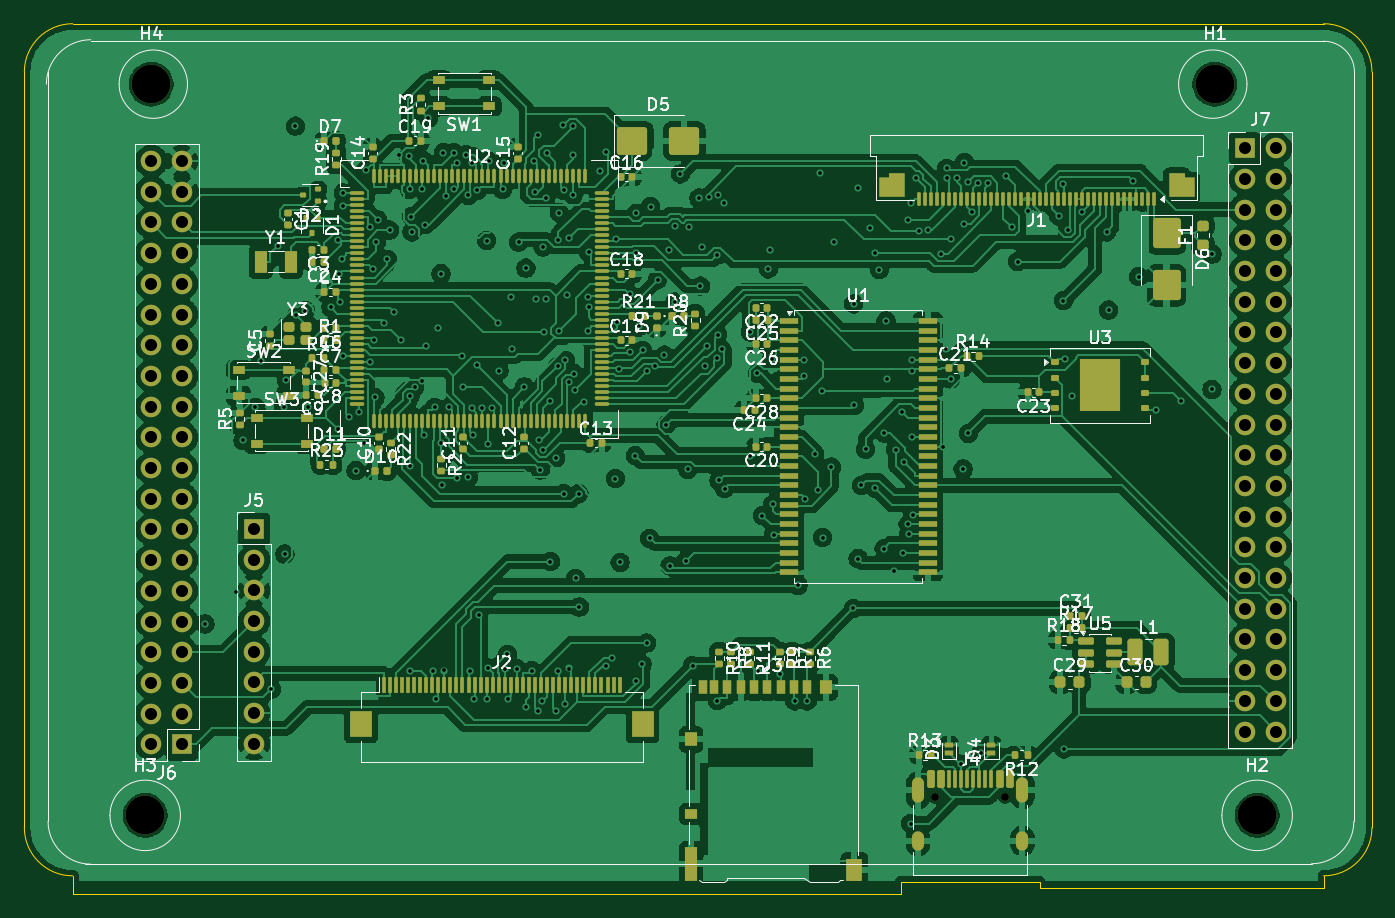
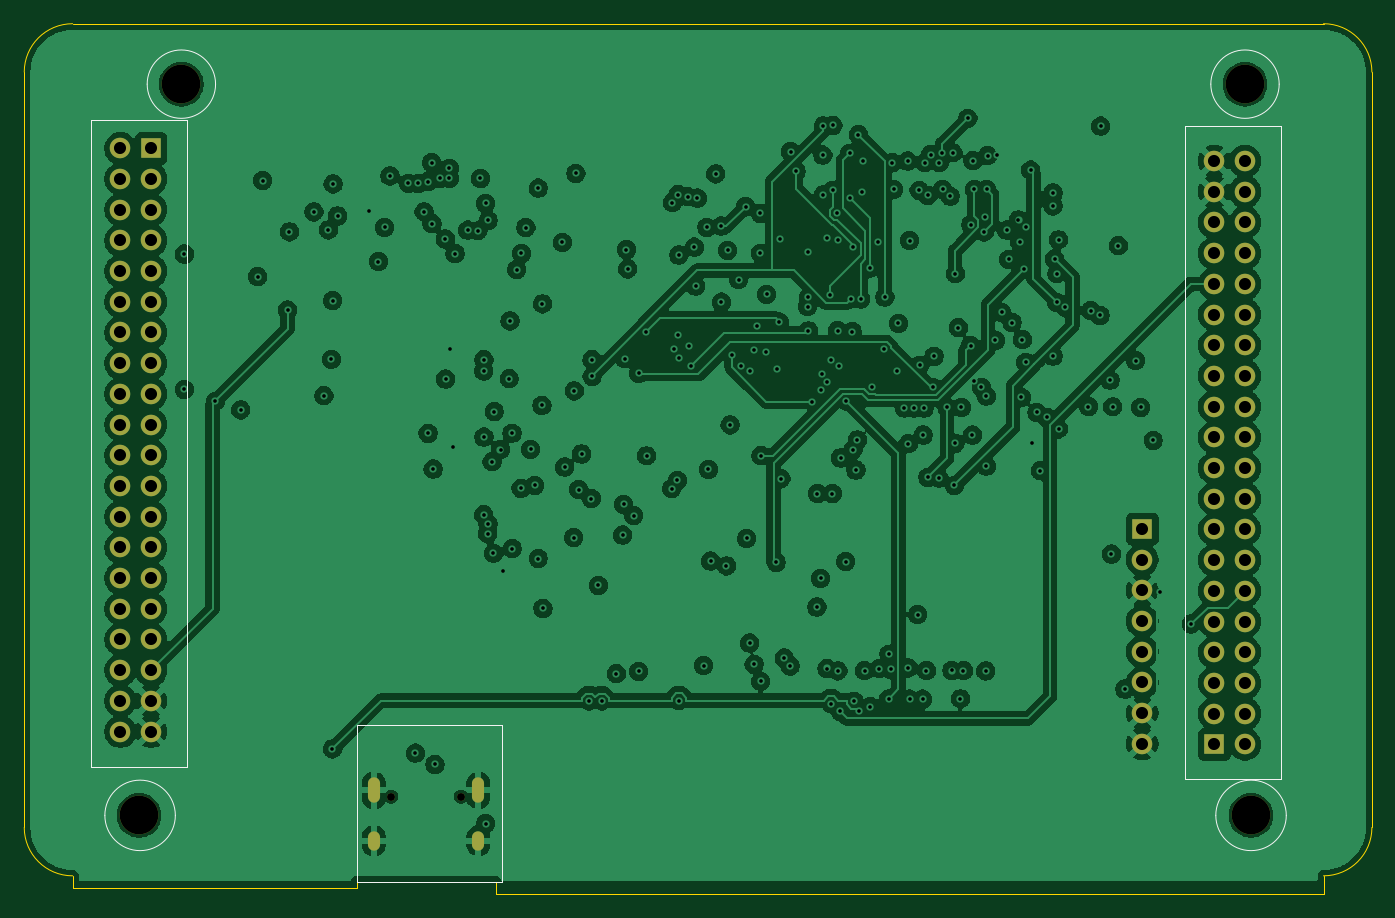
Circuit board: 13 layer files. Board 111.5 x 72.0 mm.
- bottom_copper: GD32F450-B_Cu.gbr (410341 bytes)
- bottom_mask: GD32F450-B_Mask.gbr (3195 bytes)
- paste: GD32F450-B_Paste.gbr (453 bytes)
- bottom_silk: GD32F450-B_Silkscreen.gbr (1444 bytes)
- outline: GD32F450-Edge_Cuts.gbr (1323 bytes)
- top_copper: GD32F450-F_Cu.gbr (439360 bytes)
- top_mask: GD32F450-F_Mask.gbr (20637 bytes)
- paste: GD32F450-F_Paste.gbr (18064 bytes)
- top_silk: GD32F450-F_Silkscreen.gbr (131167 bytes)
- inner_copper: GD32F450-In1_Cu.gbr (181472 bytes)
- inner_copper: GD32F450-In2_Cu.gbr (216805 bytes)
- drill: GD32F450-NPTH.drl (474 bytes)
- drill: GD32F450-PTH.drl (6781 bytes)

=== bottom_copper: GD32F450-B_Cu.gbr (410341 bytes, source omitted) ===
=== bottom_mask: GD32F450-B_Mask.gbr ===
%TF.GenerationSoftware,KiCad,Pcbnew,10.0.5*%
%TF.CreationDate,2026-11-06T02:17:05+05:30*%
%TF.ProjectId,GD32F450,47443332-4634-4353-902e-6b696361645f,rev?*%
%TF.SameCoordinates,Original*%
%TF.FileFunction,Soldermask,Bot*%
%TF.FilePolarity,Negative*%
%FSLAX46Y46*%
G04 Gerber Fmt 4.6, Leading zero omitted, Abs format (unit mm)*
G04 Created by KiCad (PCBNEW 10.0.5) date 2026-11-06 02:17:05*
%MOMM*%
%LPD*%
G01*
G04 APERTURE LIST*
%ADD10C,3.200000*%
%ADD11R,1.700000X1.700000*%
%ADD12C,1.700000*%
%ADD13C,0.650000*%
%ADD14O,1.000000X2.100000*%
%ADD15O,1.000000X1.600000*%
G04 APERTURE END LIST*
D10*
%TO.C,H1*%
X177500000Y-24000000D03*
%TD*%
%TO.C,H2*%
X181000000Y-84500000D03*
%TD*%
%TO.C,H3*%
X89000000Y-84500000D03*
%TD*%
%TO.C,H4*%
X89500000Y-24000000D03*
%TD*%
D11*
%TO.C,J7*%
X180000000Y-29305000D03*
D12*
X182540000Y-29305000D03*
X180000000Y-31845000D03*
X182540000Y-31845000D03*
X180000000Y-34385000D03*
X182540000Y-34385000D03*
X180000000Y-36925000D03*
X182540000Y-36925000D03*
X180000000Y-39465000D03*
X182540000Y-39465000D03*
X180000000Y-42005000D03*
X182540000Y-42005000D03*
X180000000Y-44545000D03*
X182540000Y-44545000D03*
X180000000Y-47085000D03*
X182540000Y-47085000D03*
X180000000Y-49625000D03*
X182540000Y-49625000D03*
X180000000Y-52165000D03*
X182540000Y-52165000D03*
X180000000Y-54705000D03*
X182540000Y-54705000D03*
X180000000Y-57245000D03*
X182540000Y-57245000D03*
X180000000Y-59785000D03*
X182540000Y-59785000D03*
X180000000Y-62325000D03*
X182540000Y-62325000D03*
X180000000Y-64865000D03*
X182540000Y-64865000D03*
X180000000Y-67405000D03*
X182540000Y-67405000D03*
X180000000Y-69945000D03*
X182540000Y-69945000D03*
X180000000Y-72485000D03*
X182540000Y-72485000D03*
X180000000Y-75025000D03*
X182540000Y-75025000D03*
X180000000Y-77565000D03*
X182540000Y-77565000D03*
%TD*%
D11*
%TO.C,J6*%
X92040000Y-78620000D03*
D12*
X89500000Y-78620000D03*
X92040000Y-76080000D03*
X89500000Y-76080000D03*
X92040000Y-73540000D03*
X89500000Y-73540000D03*
X92040000Y-71000000D03*
X89500000Y-71000000D03*
X92040000Y-68460000D03*
X89500000Y-68460000D03*
X92040000Y-65920000D03*
X89500000Y-65920000D03*
X92040000Y-63380000D03*
X89500000Y-63380000D03*
X92040000Y-60840000D03*
X89500000Y-60840000D03*
X92040000Y-58300000D03*
X89500000Y-58300000D03*
X92040000Y-55760000D03*
X89500000Y-55760000D03*
X92040000Y-53220000D03*
X89500000Y-53220000D03*
X92040000Y-50680000D03*
X89500000Y-50680000D03*
X92040000Y-48140000D03*
X89500000Y-48140000D03*
X92040000Y-45600000D03*
X89500000Y-45600000D03*
X92040000Y-43060000D03*
X89500000Y-43060000D03*
X92040000Y-40520000D03*
X89500000Y-40520000D03*
X92040000Y-37980000D03*
X89500000Y-37980000D03*
X92040000Y-35440000D03*
X89500000Y-35440000D03*
X92040000Y-32900000D03*
X89500000Y-32900000D03*
X92040000Y-30360000D03*
X89500000Y-30360000D03*
%TD*%
D11*
%TO.C,J5*%
X98000000Y-60800000D03*
D12*
X98000000Y-63340000D03*
X98000000Y-65880000D03*
X98000000Y-68420000D03*
X98000000Y-70960000D03*
X98000000Y-73500000D03*
X98000000Y-76040000D03*
X98000000Y-78580000D03*
%TD*%
D13*
%TO.C,J4*%
X154370000Y-82955000D03*
X160150000Y-82955000D03*
D14*
X152940000Y-82425000D03*
D15*
X152940000Y-86605000D03*
D14*
X161580000Y-82425000D03*
D15*
X161580000Y-86605000D03*
%TD*%
M02*

=== paste: GD32F450-B_Paste.gbr ===
%TF.GenerationSoftware,KiCad,Pcbnew,10.0.5*%
%TF.CreationDate,2026-11-06T02:17:04+05:30*%
%TF.ProjectId,GD32F450,47443332-4634-4353-902e-6b696361645f,rev?*%
%TF.SameCoordinates,Original*%
%TF.FileFunction,Paste,Bot*%
%TF.FilePolarity,Positive*%
%FSLAX46Y46*%
G04 Gerber Fmt 4.6, Leading zero omitted, Abs format (unit mm)*
G04 Created by KiCad (PCBNEW 10.0.5) date 2026-11-06 02:17:04*
%MOMM*%
%LPD*%
G01*
G04 APERTURE LIST*
G04 APERTURE END LIST*
M02*

=== bottom_silk: GD32F450-B_Silkscreen.gbr ===
%TF.GenerationSoftware,KiCad,Pcbnew,10.0.5*%
%TF.CreationDate,2026-11-06T02:17:04+05:30*%
%TF.ProjectId,GD32F450,47443332-4634-4353-902e-6b696361645f,rev?*%
%TF.SameCoordinates,Original*%
%TF.FileFunction,Legend,Bot*%
%TF.FilePolarity,Positive*%
%FSLAX46Y46*%
G04 Gerber Fmt 4.6, Leading zero omitted, Abs format (unit mm)*
G04 Created by KiCad (PCBNEW 10.0.5) date 2026-11-06 02:17:04*
%MOMM*%
%LPD*%
G01*
G04 APERTURE LIST*
%ADD10C,0.100000*%
G04 APERTURE END LIST*
D10*
X183830952Y-84500000D02*
G75*
G02*
X178000000Y-84500000I-2915476J0D01*
G01*
X178000000Y-84500000D02*
G75*
G02*
X183830952Y-84500000I2915476J0D01*
G01*
X180328427Y-24000000D02*
G75*
G02*
X174671573Y-24000000I-2828427J0D01*
G01*
X174671573Y-24000000D02*
G75*
G02*
X180328427Y-24000000I2828427J0D01*
G01*
X92328427Y-24000000D02*
G75*
G02*
X86671573Y-24000000I-2828427J0D01*
G01*
X86671573Y-24000000D02*
G75*
G02*
X92328427Y-24000000I2828427J0D01*
G01*
X91915476Y-84500000D02*
G75*
G02*
X86084524Y-84500000I-2915476J0D01*
G01*
X86084524Y-84500000D02*
G75*
G02*
X91915476Y-84500000I2915476J0D01*
G01*
X151000000Y-77000000D02*
X163000000Y-77000000D01*
X163000000Y-90000000D01*
X151000000Y-90000000D01*
X151000000Y-77000000D01*
X86500000Y-27500000D02*
X94500000Y-27500000D01*
X94500000Y-81500000D01*
X86500000Y-81500000D01*
X86500000Y-27500000D01*
X177000000Y-27000000D02*
X185000000Y-27000000D01*
X185000000Y-80500000D01*
X177000000Y-80500000D01*
X177000000Y-27000000D01*
M02*

=== outline: GD32F450-Edge_Cuts.gbr ===
%TF.GenerationSoftware,KiCad,Pcbnew,10.0.5*%
%TF.CreationDate,2026-11-06T02:17:05+05:30*%
%TF.ProjectId,GD32F450,47443332-4634-4353-902e-6b696361645f,rev?*%
%TF.SameCoordinates,Original*%
%TF.FileFunction,Profile,NP*%
%FSLAX46Y46*%
G04 Gerber Fmt 4.6, Leading zero omitted, Abs format (unit mm)*
G04 Created by KiCad (PCBNEW 10.0.5) date 2026-11-06 02:17:05*
%MOMM*%
%LPD*%
G01*
G04 APERTURE LIST*
%TA.AperFunction,Profile*%
%ADD10C,0.050000*%
%TD*%
G04 APERTURE END LIST*
D10*
X163000000Y-90000000D02*
X163000000Y-90500000D01*
X151500000Y-90000000D02*
X151500000Y-91000000D01*
X83000000Y-91000000D02*
X83000000Y-90500000D01*
X151500000Y-91000000D02*
X83000000Y-91000000D01*
X151500000Y-90000000D02*
X163000000Y-90000000D01*
X186500000Y-90500000D02*
X163000000Y-90500000D01*
X186500000Y-89500000D02*
X186500000Y-90500000D01*
X83000000Y-89500000D02*
X83000000Y-90500000D01*
X190500000Y-85500000D02*
G75*
G02*
X186500000Y-89500000I-4000000J0D01*
G01*
X186500000Y-19000000D02*
G75*
G02*
X190500000Y-23000000I0J-4000000D01*
G01*
X83000000Y-89500000D02*
G75*
G02*
X79000000Y-85500000I0J4000000D01*
G01*
X79000000Y-23000000D02*
G75*
G02*
X83000000Y-19000000I4000000J0D01*
G01*
X190500000Y-23000000D02*
X190500000Y-85500000D01*
X83000000Y-19000000D02*
X186500000Y-19000000D01*
X79000000Y-85500000D02*
X79000000Y-23000000D01*
M02*

=== top_copper: GD32F450-F_Cu.gbr (439360 bytes, source omitted) ===
=== top_mask: GD32F450-F_Mask.gbr (20637 bytes, source omitted) ===
=== paste: GD32F450-F_Paste.gbr (18064 bytes, source omitted) ===
=== top_silk: GD32F450-F_Silkscreen.gbr (131167 bytes, source omitted) ===
=== inner_copper: GD32F450-In1_Cu.gbr (181472 bytes, source omitted) ===
=== inner_copper: GD32F450-In2_Cu.gbr (216805 bytes, source omitted) ===
=== drill: GD32F450-NPTH.drl ===
M48
; DRILL file KiCad 10.0.5 date 2026-11-06T02:17:02
; FORMAT={-:-/ absolute / metric / decimal}
; #@! TF.CreationDate,2026-11-06T02:17:02+05:30
; #@! TF.GenerationSoftware,Kicad,Pcbnew,10.0.5
; #@! TF.FileFunction,NonPlated,1,4,NPTH
FMAT,2
METRIC
; #@! TA.AperFunction,NonPlated,NPTH,ComponentDrill
T1C0.650
; #@! TA.AperFunction,NonPlated,NPTH,ComponentDrill
T2C3.200
%
G90
G05
T1
X154.37Y-82.955
X160.15Y-82.955
T2
X89.0Y-84.5
X89.5Y-24.0
X177.5Y-24.0
X181.0Y-84.5
M30

=== drill: GD32F450-PTH.drl (6781 bytes, source omitted) ===
